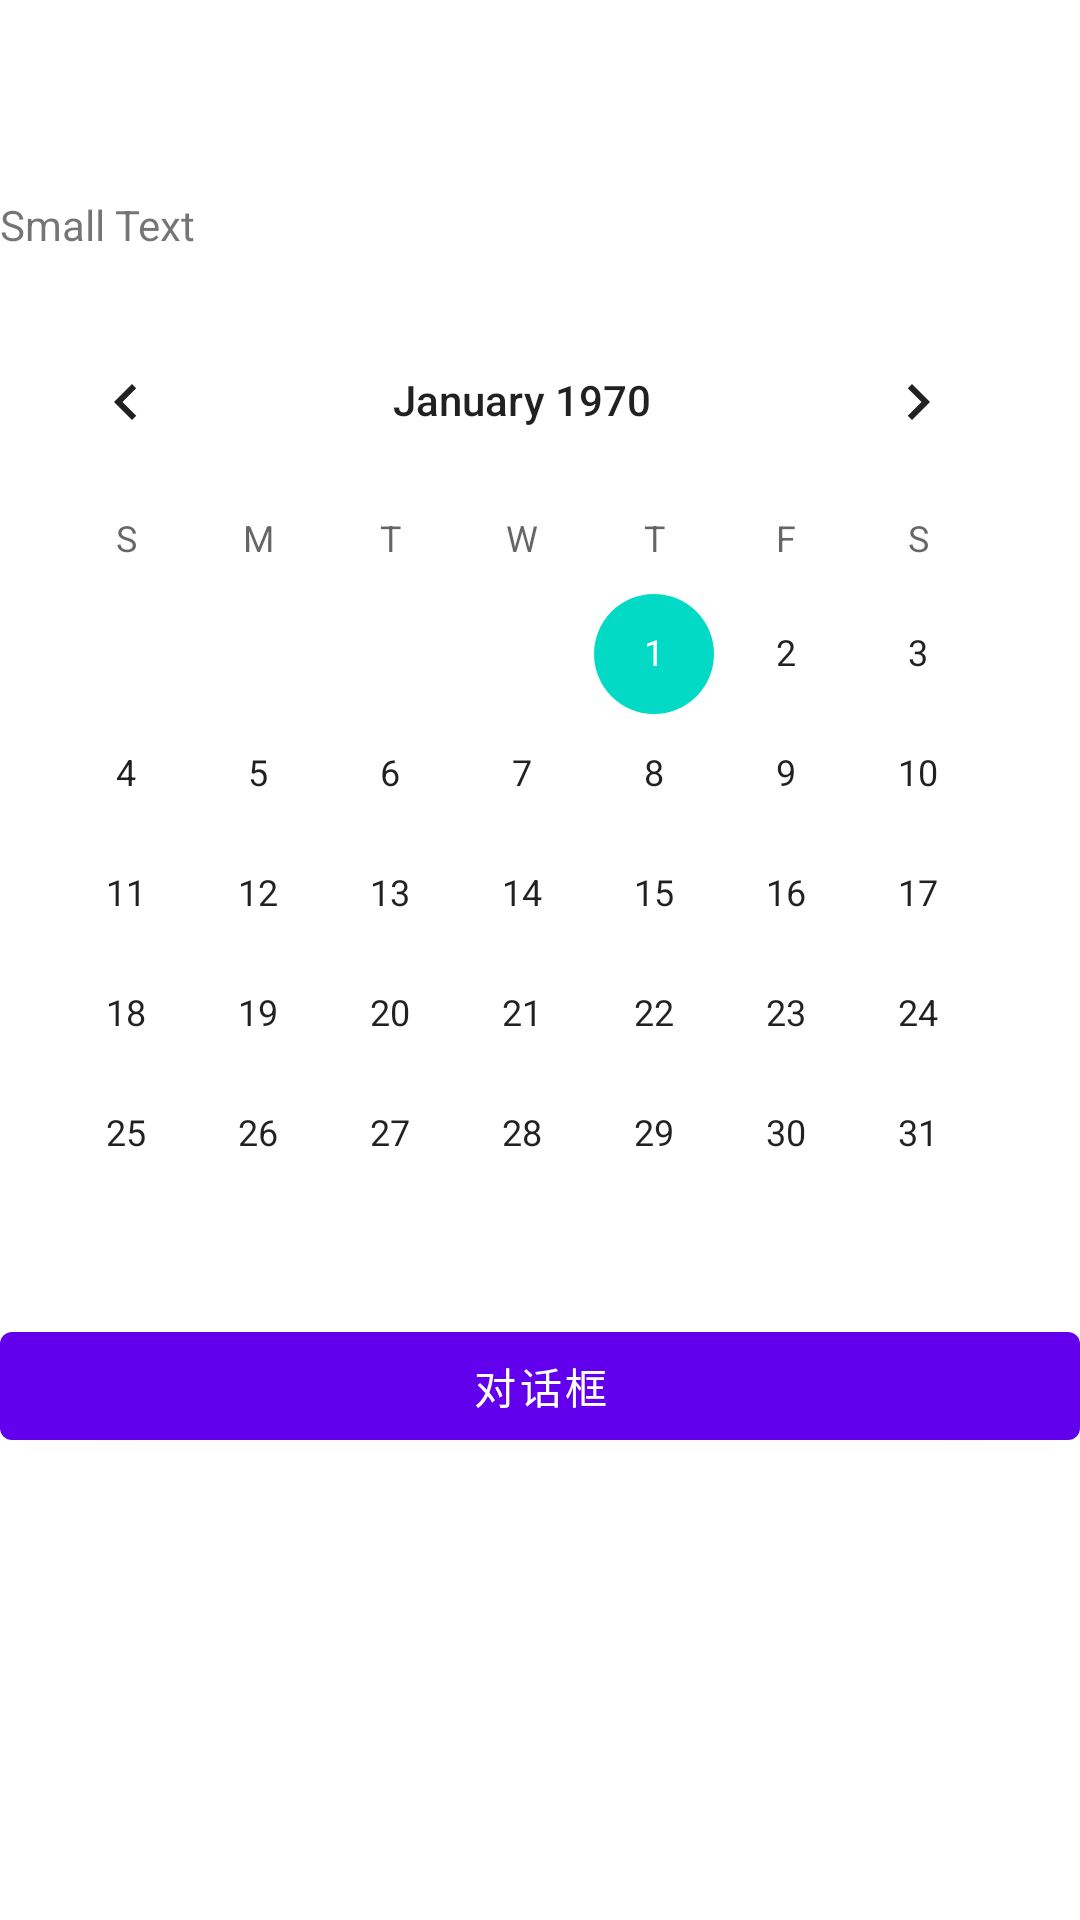

Here is an Android app screen rendered from its layout file. Give the layout XML and the strings, colors and styles it references.
<!-- AndroidManifest.xml: fallback theme Theme.MaterialComponents.DayNight.NoActionBar -->
<!-- res/layout/activity_calendar_layout.xml -->
<?xml version="1.0" encoding="utf-8"?>
<LinearLayout xmlns:android="http://schemas.android.com/apk/res/android"
    android:layout_width="match_parent"
    android:layout_height="match_parent"
    android:orientation="vertical">

    <TextView
        android:id="@+id/textView"
        android:layout_width="wrap_content"
        android:layout_height="50dp"
        android:layout_marginTop="50dp"
        android:gravity="center"
        android:text="Small Text" />

    <CalendarView
        android:id="@+id/calendarView"
        android:layout_width="wrap_content"
        android:layout_height="wrap_content"
        android:focusedMonthDateColor="#12c8cf"
        android:selectedDateVerticalBar="@color/colorPrimary"
        android:selectedWeekBackgroundColor="#FFFFFF"
        android:unfocusedMonthDateColor="#4c4948" />
    <Button
        android:id="@+id/btn_dialog"
        android:layout_width="match_parent"
        android:layout_height="wrap_content"
        android:gravity="center"
        android:text="对话框"/>

</LinearLayout>
<!-- resources referenced by this layout -->
<resources>
  <color name="colorPrimary">#FA7199</color>
</resources>
